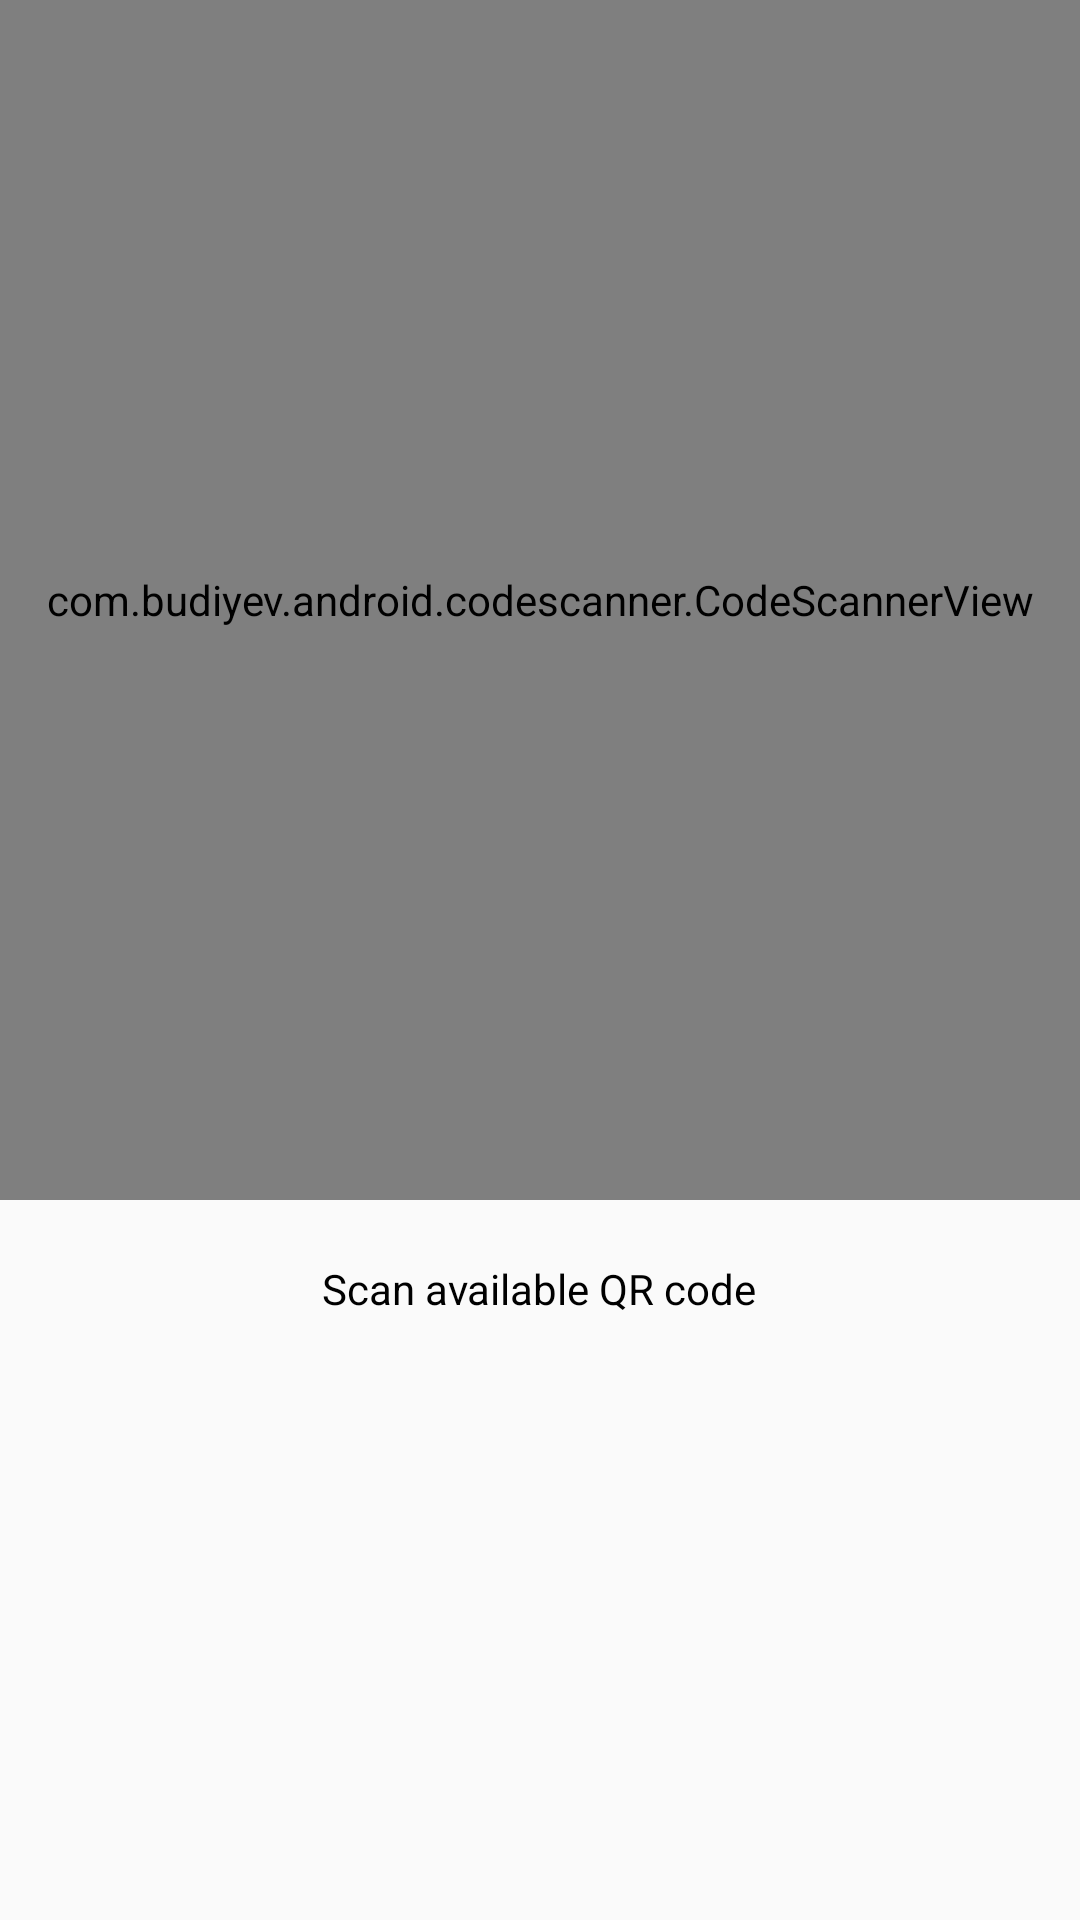

Write the Android layout XML for this screen, with the resource values it uses.
<!-- AndroidManifest.xml: application theme Theme.AppCompat.Light.NoActionBar -->
<!-- res/layout/game_scancode.xml -->
<?xml version="1.0" encoding="utf-8"?>
<RelativeLayout xmlns:android="http://schemas.android.com/apk/res/android"
    xmlns:app="http://schemas.android.com/apk/res-auto"
    xmlns:tools="http://schemas.android.com/tools"
    android:layout_width="match_parent"
    android:layout_height="match_parent"
    tools:context=".MainActivity">

    <com.budiyev.android.codescanner.CodeScannerView
        android:layout_width="match_parent"
        android:layout_height="400dp"
        android:id="@+id/scanner_view"
        app:autoFocusButtonColor="@android:color/white"
        app:autoFocusButtonVisible="true"
        app:flashButtonColor="@android:color/white"
        app:flashButtonVisible="true"
        app:frameColor="@android:color/white"
        app:frameCornersSize="50dp"
        app:frameCornersRadius="0dp"
        app:frameAspectRatioWidth="1"
        app:frameAspectRatioHeight="1"
        app:frameSize="0.75"
        app:frameThickness="2dp"
        app:maskColor="#77000000"/>

    <TextView
        android:id="@+id/tv_textView"
        android:layout_width="wrap_content"
        android:layout_height="wrap_content"
        android:layout_below="@+id/scanner_view"
        android:layout_centerHorizontal="true"
        android:layout_marginStart="20dp"
        android:layout_marginTop="20dp"
        android:layout_marginEnd="20dp"
        android:layout_marginBottom="20dp"
        android:text="Scan available QR code"
        android:textColor="@android:color/black" />

</RelativeLayout>
<!-- resources referenced by this layout -->
<resources>

</resources>
